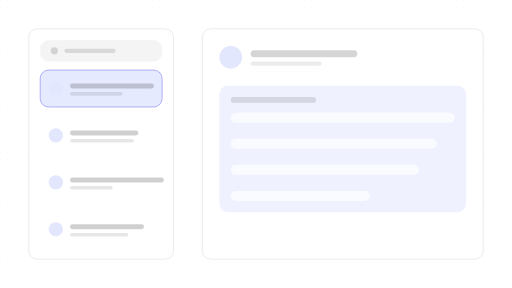
t = 0.00 s
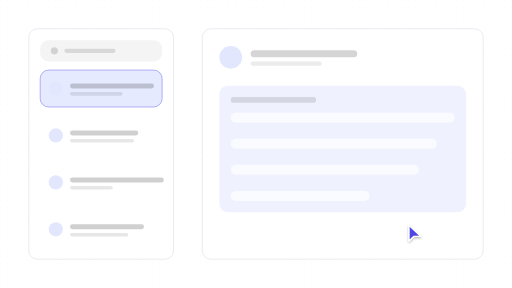
t = 0.89 s
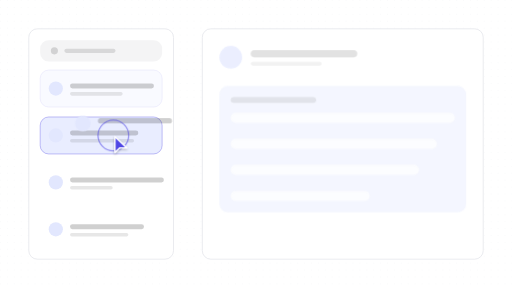
t = 1.81 s
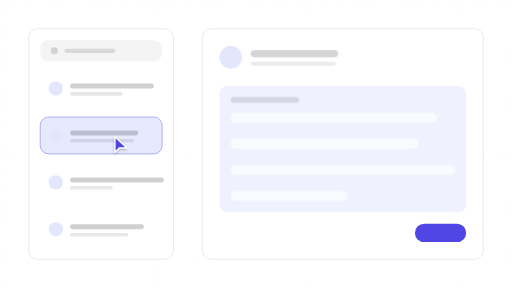
t = 2.67 s
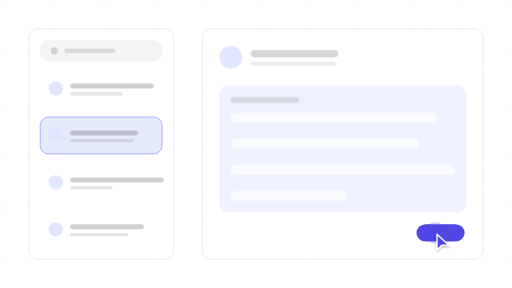
t = 3.61 s
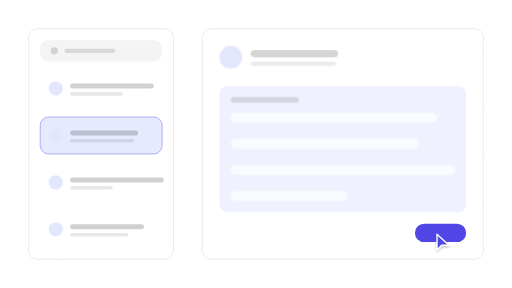
t = 4.40 s

The animated SVG that drew these frames (rendered in a browser with its animation timeline set to each time). Animation: 24 SMIL elements (animate=23,animateTransform=1); one cycle of 5.40 s, repeats indefinitely.

<?xml version="1.0" encoding="UTF-8"?>
<svg xmlns="http://www.w3.org/2000/svg" width="720" height="405" viewBox="0 0 1778 1000" role="img" aria-labelledby="title description">
  <title id="title">skeleton-motion-site-set.select-item — select-and-reveal</title>
  <desc id="description">Minimal list product illustration generated from /Users/victor.toupar/Documents/dev/skeleton-motion.</desc>
  <style>
    :root {
      --accent: #4f46e5;
      --accent-1: #4f46e5;
      --accent-2: #4f46e5;
      --accent-3: #4f46e5;
      --accent-4: #4f46e5;
      --accent-soft: color-mix(in oklab, #4f46e5 12%, #ffffff);
      --background: #ffffff;
      --border: #e5e7eb;
      --border-strong: color-mix(in oklab, #171717 18%, #ffffff);
      --cursor-outline: #ffffff;
      --ink: #171717;
      --muted: #f4f4f5;
      --canvas: #ffffff;
      --radius: 12px;
      --surface: #ffffff;
      --tag-1: color-mix(in oklab, #4f46e5 14%, #ffffff);
      --tag-2: color-mix(in oklab, #4f46e5 14%, #ffffff);
      --tag-3: color-mix(in oklab, #4f46e5 14%, #ffffff);
      --tag-4: color-mix(in oklab, #4f46e5 14%, #ffffff);
      --line-hair: 2.4691; --line-base: 4.9383; --line-strong: 5.5556; --line-heavy: 7.4074; --cursor-scale: 2.1728;
    }
    @media (min-width: 0px) { :root { --line-hair: 8.3344; --line-base: 13.8906; --line-strong: 15.5575; --line-heavy: 19.4469; --cursor-scale: 6.223; } }
    @media (min-width: 192px) { :root { --line-hair: 6.9453; --line-base: 11.5755; --line-strong: 12.9646; --line-heavy: 16.2057; --cursor-scale: 5.1858; } }
    @media (min-width: 230px) { :root { --line-hair: 5.7978; --line-base: 9.663; --line-strong: 10.8226; --line-heavy: 13.5283; --cursor-scale: 4.329; } }
    @media (min-width: 276px) { :root { --line-hair: 4.8315; --line-base: 8.0525; --line-strong: 9.0188; --line-heavy: 11.2736; --cursor-scale: 3.6075; } }
    @media (min-width: 332px) { :root { --line-hair: 4.0166; --line-base: 6.6943; --line-strong: 7.4976; --line-heavy: 9.372; --cursor-scale: 2.999; } }
    @media (min-width: 398px) { :root { --line-hair: 3.3505; --line-base: 5.5842; --line-strong: 6.2543; --line-heavy: 7.8178; --cursor-scale: 2.5017; } }
    @media (min-width: 478px) { :root { --line-hair: 2.7897; --line-base: 4.9383; --line-strong: 5.5556; --line-heavy: 7.4074; --cursor-scale: 2.1728; } }
    @media (min-width: 573px) { :root { --line-hair: 2.4691; --line-base: 4.9383; --line-strong: 5.5556; --line-heavy: 7.4074; --cursor-scale: 2.1728; } }
    @media (min-width: 688px) { :root { --line-hair: 2.4691; --line-base: 4.9383; --line-strong: 5.5556; --line-heavy: 7.4074; --cursor-scale: 2.1728; } }
    @media (min-width: 826px) { :root { --line-hair: 2.4691; --line-base: 4.9339; --line-strong: 5.3824; --line-heavy: 7.1766; --cursor-scale: 2.153; } }
    @media (min-width: 991px) { :root { --line-hair: 2.2431; --line-base: 4.1123; --line-strong: 4.4861; --line-heavy: 5.9815; --cursor-scale: 1.7944; } }
    @media (min-width: 1189px) { :root { --line-hair: 1.869; --line-base: 3.4264; --line-strong: 3.7379; --line-heavy: 4.9839; --cursor-scale: 1.4952; } }
    @media (min-width: 1427px) { :root { --line-hair: 1.5578; --line-base: 2.856; --line-strong: 3.1157; --line-heavy: 4.1542; --cursor-scale: 1.2463; } }
    @media (min-width: 1712px) { :root { --line-hair: 1.2984; --line-base: 2.3805; --line-strong: 2.5969; --line-heavy: 3.4625; --cursor-scale: 1.0388; } }
    @media (min-width: 2054px) { :root { --line-hair: 1.0819; --line-base: 1.9836; --line-strong: 2.1639; --line-heavy: 2.8852; --cursor-scale: 0.8656; } }
    @media (min-width: 2465px) { :root { --line-hair: 0.9016; --line-base: 1.653; --line-strong: 1.8032; --line-heavy: 2.4043; --cursor-scale: 0.7213; } }
    @media (min-width: 2958px) { :root { --line-hair: 0.7513; --line-base: 1.3773; --line-strong: 1.5025; --line-heavy: 2.0034; --cursor-scale: 0.601; } }
    @media (min-width: 3550px) { :root { --line-hair: 0.6261; --line-base: 1.1478; --line-strong: 1.2521; --line-heavy: 1.6695; --cursor-scale: 0.5008; } }
    .ln-hair { stroke-width: var(--line-hair); } .ln-base { stroke-width: var(--line-base); } .ln-strong { stroke-width: var(--line-strong); } .ln-heavy { stroke-width: var(--line-heavy); }
    .ln-mark { stroke-width: 7; }
    .ln-cursor { stroke-width: 2.2; }
    .ln-cursor-ripple { stroke-width: 2; }
    .cursor-glyph { transform: scale(var(--cursor-scale)); }
    @media (max-width: 399.98px) { .lod-fine, .lod-texture { display: none; } }
    @media (prefers-reduced-motion: reduce) { svg { visibility: visible; } }
  </style>
  <defs><pattern id="dots" width="24" height="24" patternUnits="userSpaceOnUse"><circle cx="1.5" cy="1.5" r="1.25" fill="var(--border)" /></pattern><radialGradient id="glow" cx="50%" cy="38%" r="65%">
    <stop offset="0%" stop-color="var(--accent)" stop-opacity=".16" />
    <stop offset="45%" stop-color="var(--accent)" stop-opacity=".07" />
    <stop offset="100%" stop-color="var(--accent)" stop-opacity="0" />
  </radialGradient><filter id="cursor-shadow" x="-60%" y="-60%" width="220%" height="220%"><feDropShadow dx="0" dy="2" stdDeviation="2" flood-color="#000" flood-opacity=".28" /></filter></defs>

    <metadata id="skeleton-layout">{"format":"16:9","regions":{"detail":{"height":800,"width":975.48,"x":702.52,"y":100},"list":{"height":800,"width":502.52000000000004,"x":100,"y":100},"rows":{"height":617.2839506172841,"width":423.5076543209877,"x":139.50617283950618,"y":243.20987654320987}}}</metadata>
    <rect width="1778" height="1000" fill="url(#dots)" opacity=".62" class="lod-texture" />
    <g id="item-list">
    <rect x="100" y="100" width="502.52" height="800" rx="29.63" data-fill="list" class="ln-hair" fill="var(--surface)" stroke="var(--border)" />
    <rect x="139.51" y="139.51" width="423.51" height="74.07" rx="29.63" fill="var(--muted)" />
    <circle cx="188.89" cy="176.54" r="12.35" fill="var(--ink)" opacity=".15" />
    <rect x="223.46" y="169.14" width="177.78" height="14.81" rx="7.41" fill="var(--ink)" opacity=".12" />
    <g>
    <rect x="139.51" y="243.21" width="423.51" height="128.4" rx="29.63" data-fill="rows" fill="var(--surface)" />
    <rect opacity="1" x="139.51" y="243.21" width="423.51" height="128.4" rx="29.63" fill="var(--accent-soft)" class="ln-hair" stroke="var(--accent)" stroke-opacity=".5"><animate attributeName="opacity" values="1;1;0;0;1" keyTimes="0;.31;.4;.9;1" calcMode="spline" keySplines=".16 1 .3 1;.22 .8 .2 1;.22 .8 .2 1;.22 .8 .2 1" dur="5.4s" repeatCount="indefinite" /></rect>
    <circle cx="193.83" cy="307.41" r="24.69" fill="var(--tag-1)" />
    <rect x="243.21" y="290.12" width="291.36" height="17.28" rx="8.64" fill="var(--ink)" opacity=".2" />
    <rect class="lod-fine" x="243.21" y="319.75" width="182.72" height="12.35" rx="6.17" fill="var(--ink)" opacity=".1" />
  </g><g id="selected-row">
    <rect x="139.51" y="406.17" width="423.51" height="128.4" rx="29.63" data-fill="rows" fill="var(--surface)" />
    <rect opacity="0" x="139.51" y="406.17" width="423.51" height="128.4" rx="29.63" fill="var(--accent-soft)" class="ln-hair" stroke="var(--accent)" stroke-opacity=".5"><animate attributeName="opacity" values="0;0;.3;.3;1;1;0" keyTimes="0;.26;.29;.31;.4;.9;1" calcMode="spline" keySplines=".22 .8 .2 1;.22 .8 .2 1;.16 1 .3 1;.22 .8 .2 1;.22 .8 .2 1;.22 .8 .2 1" dur="5.4s" repeatCount="indefinite" /></rect>
    <circle cx="193.83" cy="470.37" r="24.69" fill="var(--tag-2)" />
    <rect x="243.21" y="453.09" width="237.04" height="17.28" rx="8.64" fill="var(--ink)" opacity=".2" />
    <rect class="lod-fine" x="243.21" y="482.72" width="222.22" height="12.35" rx="6.17" fill="var(--ink)" opacity=".1" />
  </g><g>
    <rect x="139.51" y="569.14" width="423.51" height="128.4" rx="29.63" data-fill="rows" fill="var(--surface)" />

    <circle cx="193.83" cy="633.33" r="24.69" fill="var(--tag-3)" />
    <rect x="243.21" y="616.05" width="325.93" height="17.28" rx="8.64" fill="var(--ink)" opacity=".2" />
    <rect class="lod-fine" x="243.21" y="645.68" width="148.15" height="12.35" rx="6.17" fill="var(--ink)" opacity=".1" />
  </g><g>
    <rect x="139.51" y="732.1" width="423.51" height="128.4" rx="29.63" data-fill="rows" fill="var(--surface)" />

    <circle cx="193.83" cy="796.3" r="24.69" fill="var(--tag-4)" />
    <rect x="243.21" y="779.01" width="256.79" height="17.28" rx="8.64" fill="var(--ink)" opacity=".2" />
    <rect class="lod-fine" x="243.21" y="808.64" width="202.47" height="12.35" rx="6.17" fill="var(--ink)" opacity=".1" />
  </g>
  </g>
    <g id="item-detail">
      <rect x="702.52" y="100" width="975.48" height="800" rx="29.63" data-fill="detail" class="ln-hair" fill="var(--surface)" stroke="var(--border)" />
      <g><animate attributeName="opacity" values="1;1;0;0;1" keyTimes="0;.33;.39;.9;1" calcMode="spline" keySplines=".16 1 .3 1;.22 .8 .2 1;.22 .8 .2 1;.22 .8 .2 1" dur="5.4s" repeatCount="indefinite" /><circle cx="801.29" cy="198.77" r="39.51" fill="var(--tag-1)" />
    <rect x="870.42" y="174.07" width="370.37" height="24.69" rx="12.35" fill="var(--ink)" opacity=".18" />
    <rect class="lod-fine" x="870.42" y="213.58" width="246.91" height="14.81" rx="7.41" fill="var(--ink)" opacity=".08" />
    <rect x="761.78" y="297.53" width="856.96" height="439.51" rx="29.63" fill="var(--tag-1)" opacity=".55" />
    <rect x="801.29" y="337.04" width="296.3" height="19.75" rx="9.88" fill="var(--ink)" opacity=".12" />
    <rect x="801.29" y="391.36" width="777.95" height="34.57" rx="17.28" fill="var(--surface)" opacity=".7" /><rect x="801.29" y="481.89" width="715.71" height="34.57" rx="17.28" fill="var(--surface)" opacity=".7" /><rect x="801.29" y="572.43" width="653.48" height="34.57" rx="17.28" fill="var(--surface)" opacity=".7" /><rect x="801.29" y="662.96" width="482.33" height="34.57" rx="17.28" fill="var(--surface)" opacity=".7" /></g>
      <g opacity="0"><animate attributeName="opacity" values="0;0;1;1;0" keyTimes="0;.43;.49;.9;1" calcMode="spline" keySplines=".22 .8 .2 1;.22 .8 .2 1;.22 .8 .2 1;.22 .8 .2 1" dur="5.4s" repeatCount="indefinite" /><circle cx="801.29" cy="198.77" r="39.51" fill="var(--tag-2)" />
    <rect x="870.42" y="174.07" width="303.7" height="24.69" rx="12.35" fill="var(--ink)" opacity=".18" />
    <rect class="lod-fine" x="870.42" y="213.58" width="296.3" height="14.81" rx="7.41" fill="var(--ink)" opacity=".08" />
    <rect x="761.78" y="297.53" width="856.96" height="439.51" rx="29.63" fill="var(--tag-2)" opacity=".55" />
    <rect x="801.29" y="337.04" width="237.04" height="19.75" rx="9.88" fill="var(--ink)" opacity=".12" />
    <rect x="801.29" y="391.36" width="715.71" height="34.57" rx="17.28" fill="var(--surface)" opacity=".7" /><rect x="801.29" y="481.89" width="653.48" height="34.57" rx="17.28" fill="var(--surface)" opacity=".7" /><rect x="801.29" y="572.43" width="777.95" height="34.57" rx="17.28" fill="var(--surface)" opacity=".7" /><rect x="801.29" y="662.96" width="404.53" height="34.57" rx="17.28" fill="var(--surface)" opacity=".7" /></g>
      <rect height="64.2" width="177.78" x="1440.96" y="776.54" opacity="0" rx="32.1" fill="var(--accent)"><animate attributeName="height" values="64.2;64.2;60.35;65.48;64.2;64.2" keyTimes="0;.66;.67;.7;.74;1" calcMode="spline" keySplines=".22 .8 .2 1;.16 1 .3 1;.16 1 .3 1;.22 .8 .2 1;.22 .8 .2 1" dur="5.4s" repeatCount="indefinite" /><animate attributeName="width" values="177.78;177.78;167.11;181.33;177.78;177.78" keyTimes="0;.66;.67;.7;.74;1" calcMode="spline" keySplines=".22 .8 .2 1;.16 1 .3 1;.16 1 .3 1;.22 .8 .2 1;.22 .8 .2 1" dur="5.4s" repeatCount="indefinite" /><animate attributeName="x" values="1440.96;1440.96;1446.3;1439.19;1440.96;1440.96" keyTimes="0;.66;.67;.7;.74;1" calcMode="spline" keySplines=".22 .8 .2 1;.16 1 .3 1;.16 1 .3 1;.22 .8 .2 1;.22 .8 .2 1" dur="5.4s" repeatCount="indefinite" /><animate attributeName="y" values="776.54;776.54;778.47;775.9;776.54;776.54" keyTimes="0;.66;.67;.7;.74;1" calcMode="spline" keySplines=".22 .8 .2 1;.16 1 .3 1;.16 1 .3 1;.22 .8 .2 1;.22 .8 .2 1" dur="5.4s" repeatCount="indefinite" /><animate attributeName="opacity" values="0;0;1;1;0" keyTimes="0;.41;.49;.9;1" calcMode="spline" keySplines=".22 .8 .2 1;.22 .8 .2 1;.22 .8 .2 1;.22 .8 .2 1" dur="5.4s" repeatCount="indefinite" /></rect>
    </g><g opacity="0"><animate attributeName="opacity" values="0;0;1;1;0;0" keyTimes="0;.32;.34;.45;.47;1" calcMode="spline" keySplines=".22 .8 .2 1;.22 .8 .2 1;.22 .8 .2 1;.22 .8 .2 1;.22 .8 .2 1" dur="5.4s" repeatCount="indefinite" />
      <circle cx="193.83" cy="470.37" r="24.69" fill="var(--tag-2)"><animate attributeName="cx" values="193.83;193.83;801.29;801.29" keyTimes="0;.33;.45;1" calcMode="spline" keySplines=".16 1 .3 1;.22 .8 .2 1;.22 .8 .2 1" dur="5.4s" repeatCount="indefinite" /><animate attributeName="cy" values="470.37;470.37;198.77;198.77" keyTimes="0;.33;.45;1" calcMode="spline" keySplines=".16 1 .3 1;.22 .8 .2 1;.22 .8 .2 1" dur="5.4s" repeatCount="indefinite" /><animate attributeName="r" values="24.69;24.69;39.51;39.51" keyTimes="0;.33;.45;1" calcMode="spline" keySplines=".16 1 .3 1;.22 .8 .2 1;.22 .8 .2 1" dur="5.4s" repeatCount="indefinite" /></circle>
      <rect height="17.28" width="237.04" x="243.21" y="453.09" rx="8.64" fill="var(--ink)" opacity=".2"><animate attributeName="height" values="17.28;17.28;24.69;24.69" keyTimes="0;.33;.45;1" calcMode="spline" keySplines=".16 1 .3 1;.22 .8 .2 1;.22 .8 .2 1" dur="5.4s" repeatCount="indefinite" /><animate attributeName="width" values="237.04;237.04;370.37;370.37" keyTimes="0;.33;.45;1" calcMode="spline" keySplines=".16 1 .3 1;.22 .8 .2 1;.22 .8 .2 1" dur="5.4s" repeatCount="indefinite" /><animate attributeName="x" values="243.21;243.21;870.42;870.42" keyTimes="0;.33;.45;1" calcMode="spline" keySplines=".16 1 .3 1;.22 .8 .2 1;.22 .8 .2 1" dur="5.4s" repeatCount="indefinite" /><animate attributeName="y" values="453.09;453.09;174.07;174.07" keyTimes="0;.33;.45;1" calcMode="spline" keySplines=".16 1 .3 1;.22 .8 .2 1;.22 .8 .2 1" dur="5.4s" repeatCount="indefinite" /><animate attributeName="rx" values="8.64;8.64;12.35;12.35" keyTimes="0;.33;.45;1" calcMode="spline" keySplines=".16 1 .3 1;.22 .8 .2 1;.22 .8 .2 1" dur="5.4s" repeatCount="indefinite" /></rect>
    </g>

    <g id="cursor" opacity="0">
      <g class="cursor-glyph">
        <circle cx="0" cy="0" r="7" fill="none" stroke="var(--accent)" class="ln-cursor-ripple" opacity="0">
    <animate attributeName="r" values="7;7;24;29;7" keyTimes="0;.285;.328;.395;1" dur="5.4s" repeatCount="indefinite" />
    <animate attributeName="opacity" values="0;0;.62;0;0" keyTimes="0;.285;.328;.395;1" dur="5.4s" repeatCount="indefinite" />
  </circle><circle cx="0" cy="0" r="7" fill="none" stroke="var(--accent)" class="ln-cursor-ripple" opacity="0">
    <animate attributeName="r" values="7;7;24;29;7" keyTimes="0;.645;.688;.755;1" dur="5.4s" repeatCount="indefinite" />
    <animate attributeName="opacity" values="0;0;.62;0;0" keyTimes="0;.645;.688;.755;1" dur="5.4s" repeatCount="indefinite" />
  </circle>
        <path d="M2.5 2 V27 L10 19.8 H21.5 Z" fill="var(--accent)" stroke="var(--cursor-outline)" class="ln-cursor" stroke-linejoin="round" filter="url(#cursor-shadow)" />
      </g>
      <animate attributeName="opacity" values="0;1;1;0;0" keyTimes="0;.08;.84;.87;1" dur="5.4s" repeatCount="indefinite" />
      <animateTransform attributeName="transform" type="translate" values="1574.3 825.93;1574.3 825.93;393.61 470.37;393.61 470.37;1512.07 808.64;1512.07 808.64;1574.3 825.93" keyTimes="0;.12;.26;.53;.65;.87;1" calcMode="spline" keySplines=".65 0 .35 1;.65 0 .35 1;.65 0 .35 1;.65 0 .35 1;.65 0 .35 1;.65 0 .35 1" dur="5.4s" repeatCount="indefinite" />
    </g>
</svg>
